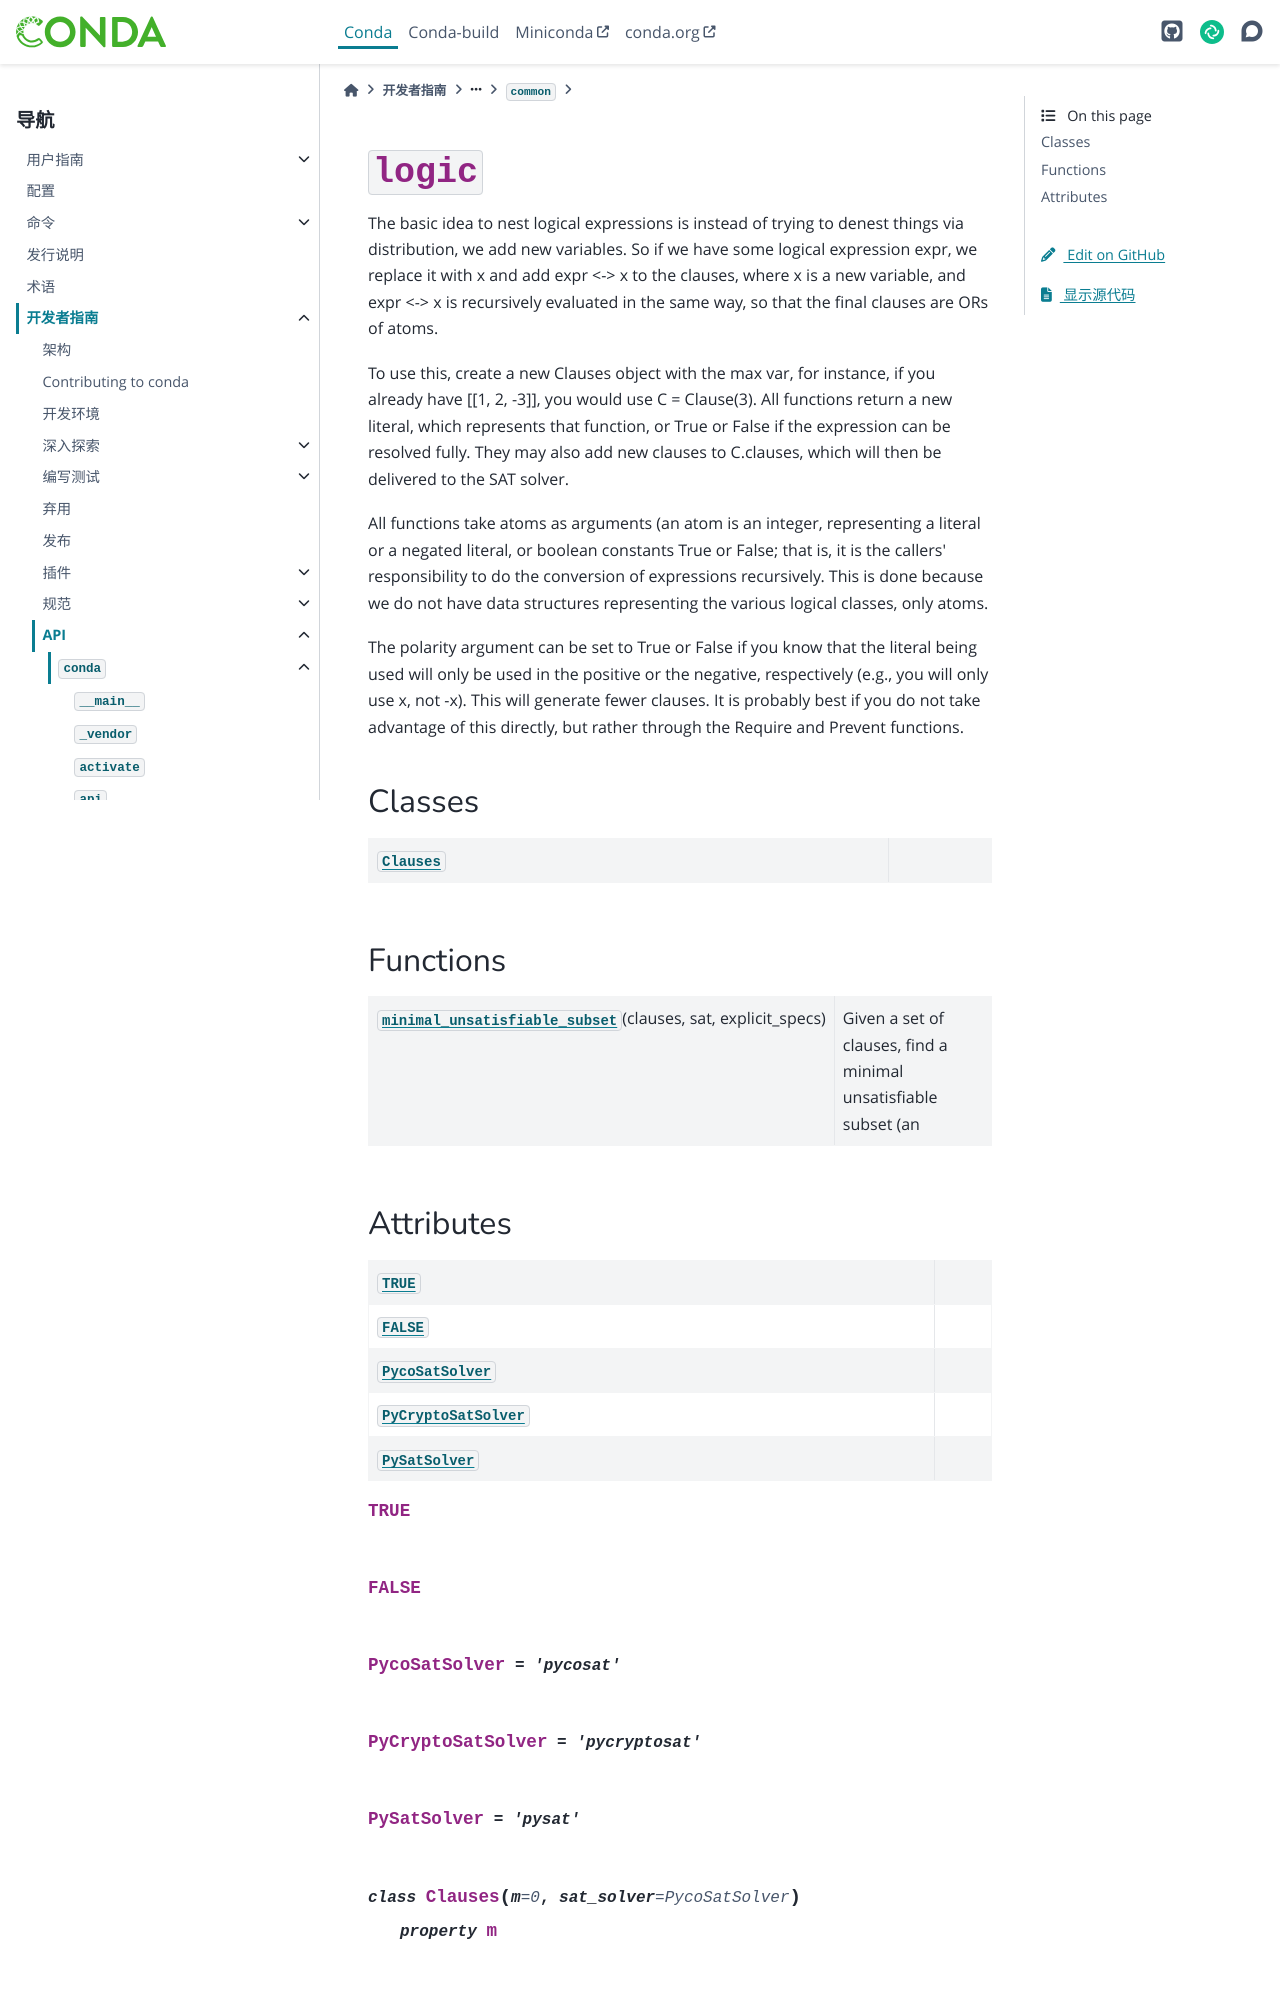

repository: hellowac/conda-zh-cn · page: dev-guide/api/conda/common/logic/index.html · generator: sphinx

:py:mod:`logic`
===============

.. py:module:: conda.common.logic

.. autoapi-nested-parse::

   The basic idea to nest logical expressions is instead of trying to denest
   things via distribution, we add new variables. So if we have some logical
   expression expr, we replace it with x and add expr <-> x to the clauses,
   where x is a new variable, and expr <-> x is recursively evaluated in the
   same way, so that the final clauses are ORs of atoms.

   To use this, create a new Clauses object with the max var, for instance, if you
   already have [[1, 2, -3]], you would use C = Clause(3).  All functions return
   a new literal, which represents that function, or True or False if the expression
   can be resolved fully. They may also add new clauses to C.clauses, which
   will then be delivered to the SAT solver.

   All functions take atoms as arguments (an atom is an integer, representing a
   literal or a negated literal, or boolean constants True or False; that is,
   it is the callers' responsibility to do the conversion of expressions
   recursively. This is done because we do not have data structures
   representing the various logical classes, only atoms.

   The polarity argument can be set to True or False if you know that the literal
   being used will only be used in the positive or the negative, respectively
   (e.g., you will only use x, not -x).  This will generate fewer clauses. It
   is probably best if you do not take advantage of this directly, but rather
   through the Require and Prevent functions.



Classes
-------

.. autoapisummary::

   conda.common.logic.Clauses



Functions
---------

.. autoapisummary::

   conda.common.logic.minimal_unsatisfiable_subset
